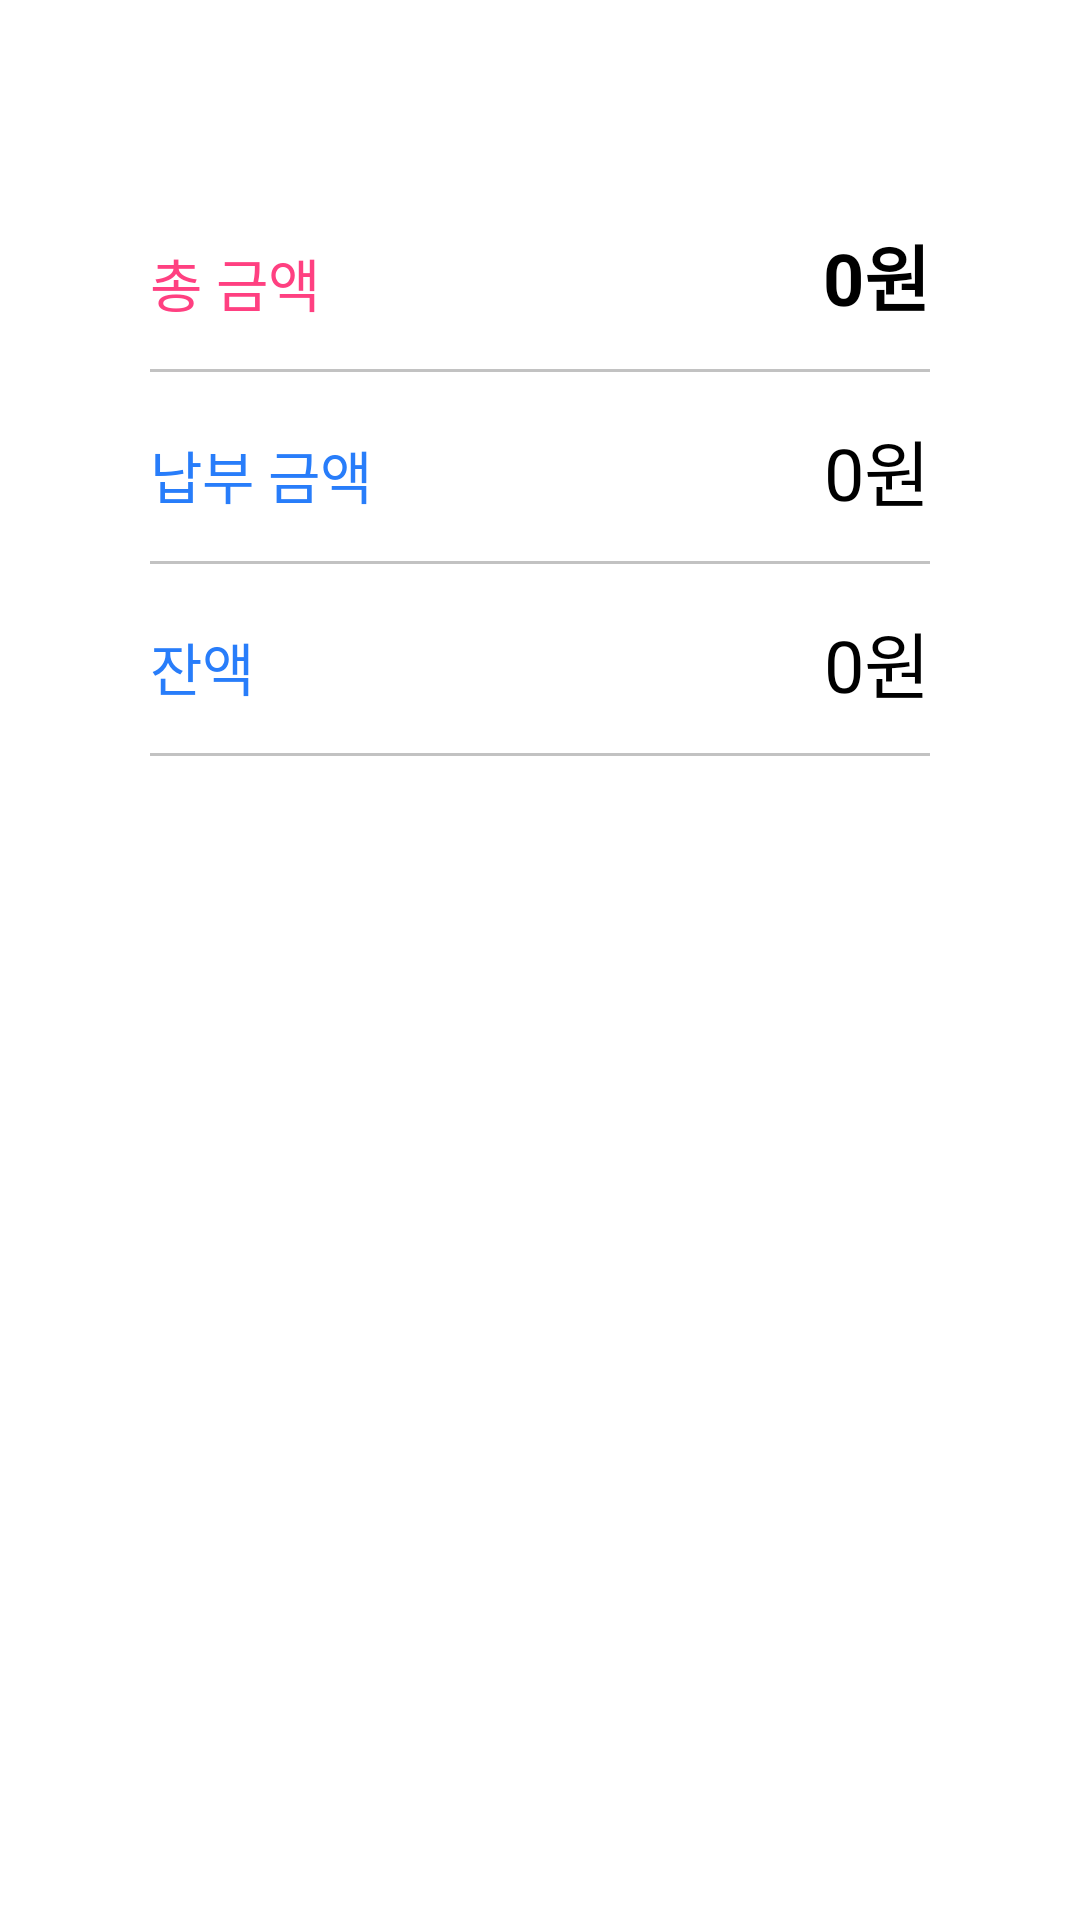

Layout XML and referenced resources for this Android screen:
<!-- AndroidManifest.xml: application theme AppTheme -->
<!-- res/layout/fragment_info_tab3.xml -->
<?xml version="1.0" encoding="utf-8"?>
<androidx.constraintlayout.widget.ConstraintLayout xmlns:android="http://schemas.android.com/apk/res/android"
    xmlns:tools="http://schemas.android.com/tools"
    xmlns:app="http://schemas.android.com/apk/res-auto"
    android:layout_width="match_parent"
    android:layout_height="match_parent"
    tools:context=".Main.Tab.MainTab3"
    android:paddingLeft="50dp"
    android:paddingRight="50dp"
    android:background="@android:color/white">

    <TextView
        android:id="@+id/txt_tab3_price"
        android:layout_width="110sp"
        android:layout_height="wrap_content"
        android:layout_marginTop="80dp"
        android:gravity="left"
        android:text="총 금액"
        android:textColor="@color/colorAccent"
        android:textSize="19sp"
        app:layout_constraintLeft_toLeftOf="parent"
        app:layout_constraintTop_toTopOf="parent" />

    <TextView
        android:id="@+id/txt_tab3_price_n"
        android:layout_width="wrap_content"
        android:layout_height="wrap_content"
        android:layout_marginTop="74dp"
        android:gravity="right"
        android:text="0원"
        android:textColor="@color/black"
        android:textStyle="bold"
        android:textSize="24sp"
        app:layout_constraintRight_toRightOf="parent"
        app:layout_constraintTop_toTopOf="parent" />

    <View
        android:id="@+id/tab3_view1"
        android:layout_width="match_parent"
        android:layout_height="1dp"
        android:background="@color/gray"
        app:layout_constraintLeft_toRightOf="parent"
        app:layout_constraintRight_toLeftOf="parent"
        app:layout_constraintTop_toBottomOf="@id/txt_tab3_price"
        android:layout_marginTop="15dp">
    </View>
    
    <TextView
        android:id="@+id/txt_tab3_payment"
        android:layout_width="110sp"
        android:layout_height="wrap_content"
        app:layout_constraintLeft_toLeftOf="parent"
        app:layout_constraintTop_toBottomOf="@+id/tab3_view1"
        android:text="납부 금액"
        android:textColor="@color/welcomeBackground"
        android:gravity="left"
        android:textSize="19sp"
        android:layout_marginTop="20dp"/>

    <TextView
        android:id="@+id/txt_tab3_payment_n"
        android:layout_width="wrap_content"
        android:layout_height="wrap_content"
        android:gravity="right"
        android:text="0원"
        android:textColor="@color/black"
        android:textSize="24sp"
        android:layout_marginTop="15dp"
        app:layout_constraintRight_toRightOf="parent"
        app:layout_constraintTop_toBottomOf="@+id/tab3_view1" />

    <View
        android:id="@+id/tab3_view2"
        android:layout_width="match_parent"
        android:layout_height="1dp"
        android:background="@color/gray"
        app:layout_constraintLeft_toRightOf="parent"
        app:layout_constraintRight_toLeftOf="parent"
        app:layout_constraintTop_toBottomOf="@id/txt_tab3_payment"
        android:layout_marginTop="15dp">
    </View>

    <TextView
        android:id="@+id/txt_tab3_balance"
        android:layout_width="110sp"
        android:layout_height="wrap_content"
        app:layout_constraintLeft_toLeftOf="parent"
        app:layout_constraintTop_toBottomOf="@+id/tab3_view2"
        android:text="잔액"
        android:textColor="@color/welcomeBackground"
        android:gravity="left"
        android:textSize="19sp"
        android:layout_marginTop="20dp" />

    <TextView
        android:id="@+id/txt_tab3_balance_n"
        android:layout_width="wrap_content"
        android:layout_height="wrap_content"
        android:gravity="right"
        android:text="0원"
        android:textColor="@color/black"
        android:textSize="24sp"
        android:layout_marginTop="15dp"
        app:layout_constraintRight_toRightOf="parent"
        app:layout_constraintTop_toBottomOf="@+id/tab3_view2" />

    <View
        android:layout_width="match_parent"
        android:layout_height="1dp"
        android:background="@color/gray"
        app:layout_constraintLeft_toRightOf="parent"
        app:layout_constraintRight_toLeftOf="parent"
        app:layout_constraintTop_toBottomOf="@id/txt_tab3_balance"
        android:layout_marginTop="15dp">
    </View>

    <ImageButton
        android:id="@+id/btn_tab3_arrow"
        android:layout_width="40dp"
        android:layout_height="40dp"
        android:src="@drawable/main_arrow"
        android:scaleType="centerInside"
        android:background="@color/transfer"
        android:layout_marginBottom="120dp"
        app:layout_constraintLeft_toRightOf="parent"
        app:layout_constraintRight_toLeftOf="parent"
        app:layout_constraintBottom_toBottomOf="parent"></ImageButton>

    <TextView
        android:layout_width="wrap_content"
        android:layout_height="wrap_content"
        android:text="결제상세"
        android:textSize="12sp"
        android:textColor="@color/black"
        android:layout_marginTop="7dp"
        app:layout_constraintLeft_toRightOf="parent"
        app:layout_constraintRight_toLeftOf="parent"
        app:layout_constraintTop_toBottomOf="@id/btn_tab3_arrow" />

    <TextView
        android:layout_width="wrap_content"
        android:layout_height="wrap_content"
        android:textColor="@color/black"
        android:textSize="9sp"
        android:layout_marginBottom="16dp"
        android:text="@string/copyright"
        app:layout_constraintLeft_toRightOf="parent"
        app:layout_constraintRight_toLeftOf="parent"
        app:layout_constraintBottom_toBottomOf="parent"/>

</androidx.constraintlayout.widget.ConstraintLayout>
<!-- resources referenced by this layout -->
<resources>
  <color name="black">#000000</color>
  <color name="colorAccent">#FF4081</color>
  <color name="gray">#C2C2C2</color>
  <color name="transfer">#00000000</color>
  <color name="welcomeBackground">#287DFA</color>
  <!-- drawable main_arrow: png bitmap (drawable, 2379 bytes) -->
  <string name="copyright">Copyright 2020 ONEDAY DENTAL CLINIC ALL Right Reserved.</string>
  <style name="AppTheme" parent="Theme.AppCompat.Light.DarkActionBar">
          
          <item name="colorPrimary">@color/colorPrimary</item>
          <item name="colorPrimaryDark">@color/colorPrimaryDark</item>
          <item name="colorAccent">@color/colorAccent</item>
          <item name="android:windowContentOverlay">@null</item>
          <item name="android:windowIsTranslucent">true</item>
      </style>
  <color name="colorPrimary">#3F51B5</color>
  <color name="colorPrimaryDark">#287DFA</color>
</resources>
